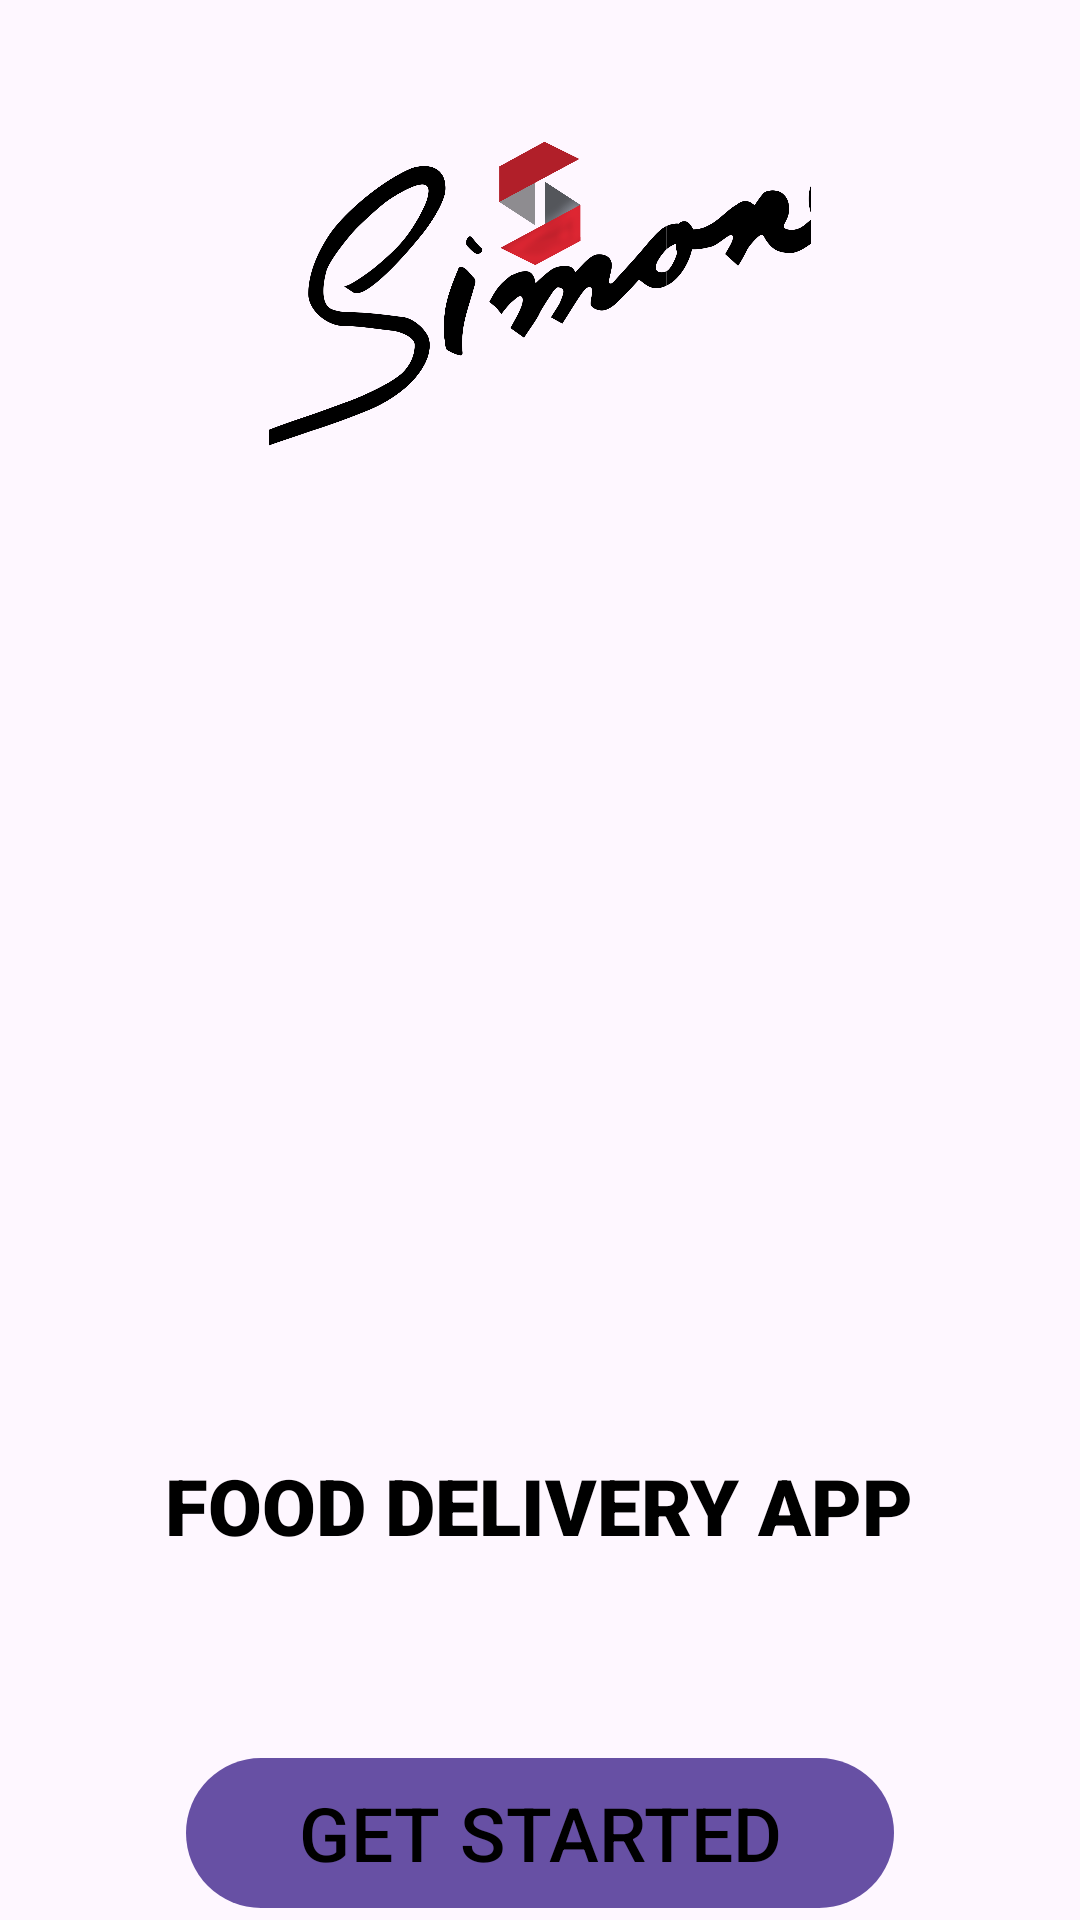

Reconstruct the res/layout file that produces this screen, plus the resources it refers to.
<!-- AndroidManifest.xml: application theme Theme.Food_App -->
<!-- res/layout/activity_main.xml -->
<?xml version="1.0" encoding="utf-8"?>
<RelativeLayout xmlns:android="http://schemas.android.com/apk/res/android"
    xmlns:tools="http://schemas.android.com/tools"
    android:layout_width="match_parent"
    android:layout_height="match_parent"
    android:background="@drawable/home"
    android:textAlignment="center"
    tools:context=".MainActivity">


    <ImageView
        android:id="@+id/logo"
        android:layout_width="match_parent"
        android:layout_height="131dp"
        android:layout_gravity="center"
        android:layout_marginTop="30dp"
        android:src="@drawable/simonlogo" />

    <ImageView
        android:id="@+id/imagehome"
        android:layout_width="match_parent"
        android:layout_height="264dp"
        android:layout_below="@+id/logo"
        android:layout_gravity="center"
        android:layout_marginTop="10dp"
        android:src="@drawable/wine" />

    <TextView
        android:id="@+id/others"
        android:layout_width="271dp"
        android:layout_height="94dp"
        android:layout_below="@id/imagehome"
        android:layout_centerHorizontal="true"
        android:layout_marginTop="20dp"
        android:fontFamily="sans-serif-black"
        android:text="FOOD DELIVERY APP"
        android:gravity="center"
        android:textColor="@android:color/black"
        android:textSize="26sp" />

    <com.google.android.material.button.MaterialButton
        android:id="@+id/start"
        android:layout_width="236dp"
        android:layout_height="68dp"
        android:layout_below="@+id/imagehome"
        android:layout_centerHorizontal="true"
        android:layout_marginStart="20dp"
        android:layout_marginTop="147dp"
        android:layout_marginEnd="20dp"
        android:text="GET STARTED"
        android:textColor="@color/black"
        android:textSize="25dp" />



</RelativeLayout>
<!-- resources referenced by this layout -->
<resources>
  <!-- drawable simonlogo: png bitmap (drawable, 112457 bytes) -->
  <style name="Theme.Food_App" parent="Base.Theme.Food_App" />
  <style name="Base.Theme.Food_App" parent="Theme.Material3.DayNight.NoActionBar">
          
          
      </style>
  <!-- not gathered from this repository: default colours our renderer supplied (Android Studio template values) -->
  <color name="black">#FF000000</color>
</resources>
